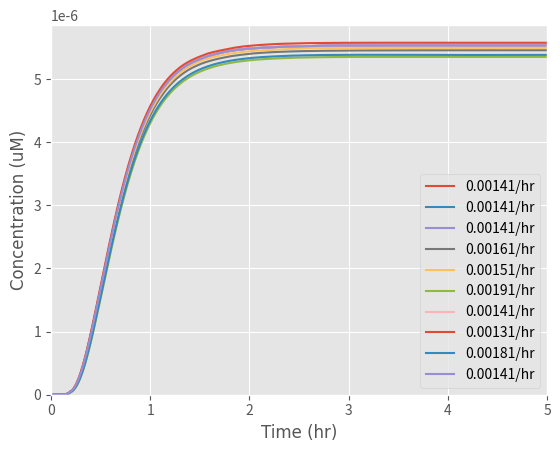

The matplotlib source for this figure:
from scipy.integrate import odeint
import numpy as np
import matplotlib.pyplot as plt


# k1: Rate at which EL222 becomes activated with light to bind to the promoter
# Here we express k1 in terms of a function of light intensity

k1_rate_array = []
# The array was created to add the values of k1 as different light intensities are examined

def light(k, L, n, K1):
    a = 444.6  # Basal expression level of the promoter (microM)

    # k: Maximum expression due to induction (a.u.)
    # K1:Hill constant (W/m^2)
    # n: Hill coefficient (dimensionless)
    # a: Basal expression level of the promoter (microM)
    # L: Light intensity (W)

    k1 = a + ((k * ((L)) ^ n) / ((k) ^ n + ((L)) ^ n))

    k1_rate_array.append(k1)

    return k1

def diff_eqs(y,t):
    '''This function contains our differential equations'''

    """Unpacking y"""
    EL222dimer = y[0]  # EL222 dimerisation and binding to the promoter (microM/L)
    mRNA = y[1]  # Transcrption (microM/L)
    Intiminintracellular = y[2]  # Translation (microM/L)
    Intiminsurface = y[3]  # Expression of Intimin on the surface of the cells (microM/L)

    """Set rate constants"""  # Most values were collected from papers, we are finessing them by adding
    # values our Wet Lab obtained from our experiments

    k2 = (108/25)  # Rate of transcription per transcript (1/hr)
    k3 = (3600 / 660)  # Rate of translation (1/hr)
    d1 = 60 / 300  # Degradation of transcript (1/hr)
    d2 = 60 / 20  # Degradation of protein (Half-life of E.coli) (1/hr)

    # Rate of EL222 being activated by light, dimerizing and binding to the promoter
    dEL222dimer_dt = (light_intensity * (T) ** 2) - (k2 * EL222dimer)

    # Rate of transcription
    dmRNA_dt = (k2 * EL222dimer) - (d1 * mRNA) - (k3 * mRNA)

    # Rate at which the protein is transferred to the surface of the cell
    v = 115200/ 10  # Based on the rate at which mRNA is transferred from within the nucleus of a mammalian cell to
    # its cytoplasm (1/hr)
    n = 1 - (Intiminsurface / (6.48 * 10 ** -6))  # Representing the space available for more proteins on the surface

    dIntiminintracellular_dt =(((((Intiminintracellular) ** 2) * (-d2 - v) * n) + (Intiminintracellular * ((mRNA * k3) - (d2 * Km))) + ((mRNA * k3) * Km)) / (Km + Intiminintracellular))

    # Rate of expression of the protein on the surface of the cell

    dIntiminsurface_dt =((((Intiminintracellular * v / (Intiminintracellular + Km)) * n) * Intiminintracellular) - d2 * (Intiminsurface))

    type(dIntiminsurface_dt)

    """Repack solution in same order as y"""
    sol = [dEL222dimer_dt, dmRNA_dt, dIntiminintracellular_dt, dIntiminsurface_dt]

    return sol

# For good programming practice we created a function to allow us to randomly obtain values of light intensities
# within a certain range, through using normal distributions.This saved us time and allowed us to plot multiple
# light intensities on the same graph simultaneously
def SampleParam (paramValue,sigma, paramNum):

    samples = np.random.normal(paramValue,sigma,paramNum)

    return samples.astype(int)
# We returned our Light intensities as an integer type, as the function was returning our values in the format of
# normal distribution arrays, which we could not concatenate with our other arrays

if __name__ == "__main__":

    #We defined the time for which we would like our cellular mechanisms to run for
    runTime = 5 #hours
    time_steps = 1000  # Number of timepoints to simulate
    t = np.linspace(0, runTime, time_steps)  # Set the time frame (start_time, stop_time, step) time frames are equally

    '''Set initial species concentration values'''
    T = 2.37 * (10 ** -4)  # Initial concentration of inactive EL222 monomers (microM/L)
    EL222dimer_0 = 0  # Starting concentration of dimerised EL222 bound to the promoter (microM/L)
    mRNA_0 = 0  # Starting mRNA concentration (microM/L)
    Intiminintracellular_0 = 0  # Starting intimin concentration in the cells (microM/L)
    Intiminsurface_0 = 0  # Starting concentration of intimin expressed on the surface of the cell (microM/L)

    '''Pack intial conditions into an array'''
    y0 = [EL222dimer_0, mRNA_0, Intiminintracellular_0, Intiminsurface_0]

    # We then called the function we created to randomly select light intensities with normal distribution

    L_range=[70]

    for L in L_range:

        light_intensity = light(1545, L, 2, 6.554)

    Km_array= (SampleParam(1470, 200, 10))/1000000

    print(Km_array)

    Km_arrayLabels = []

    for i in Km_array:
        Km=round(i,4)
        sol = odeint(diff_eqs, y0, t)

        plt.style.use("ggplot")

    # Once we selected our range of light intensities we inputted them into our initial function to calculate the value
    # of k1 and then inputted the values of k1 into our differential equations

        plt.plot(t, sol[:,3])

        Km_arrayLabels.append(str(Km) + '1/hr')

    """plot output"""
    #We set the fonts we wanted for our graphs
    asfont = {'fontname': 'Arial'}
    hfont = {'fontname': 'Helvetica'}

    #We then annotaed our graphs axis, legends and set minimum and maximum ranges for them
    plt.ylabel('Concentration (uM)', **asfont)
    plt.ylim(0)
    plt.xlabel('Time (hr)', **asfont)
    plt.xlim(0, runTime)
    #plt.title('Figure 2: Effect light intensity has on the rate of intimin expression on the cell surface ',fontsize=10, y=1.08)
    plt.legend(loc=1, borderaxespad=0)
    plt.ticklabel_format(style='sci', axis='y', scilimits=(0, 0))
    plt.legend(Km_arrayLabels, loc='lower right')
    plt.show()